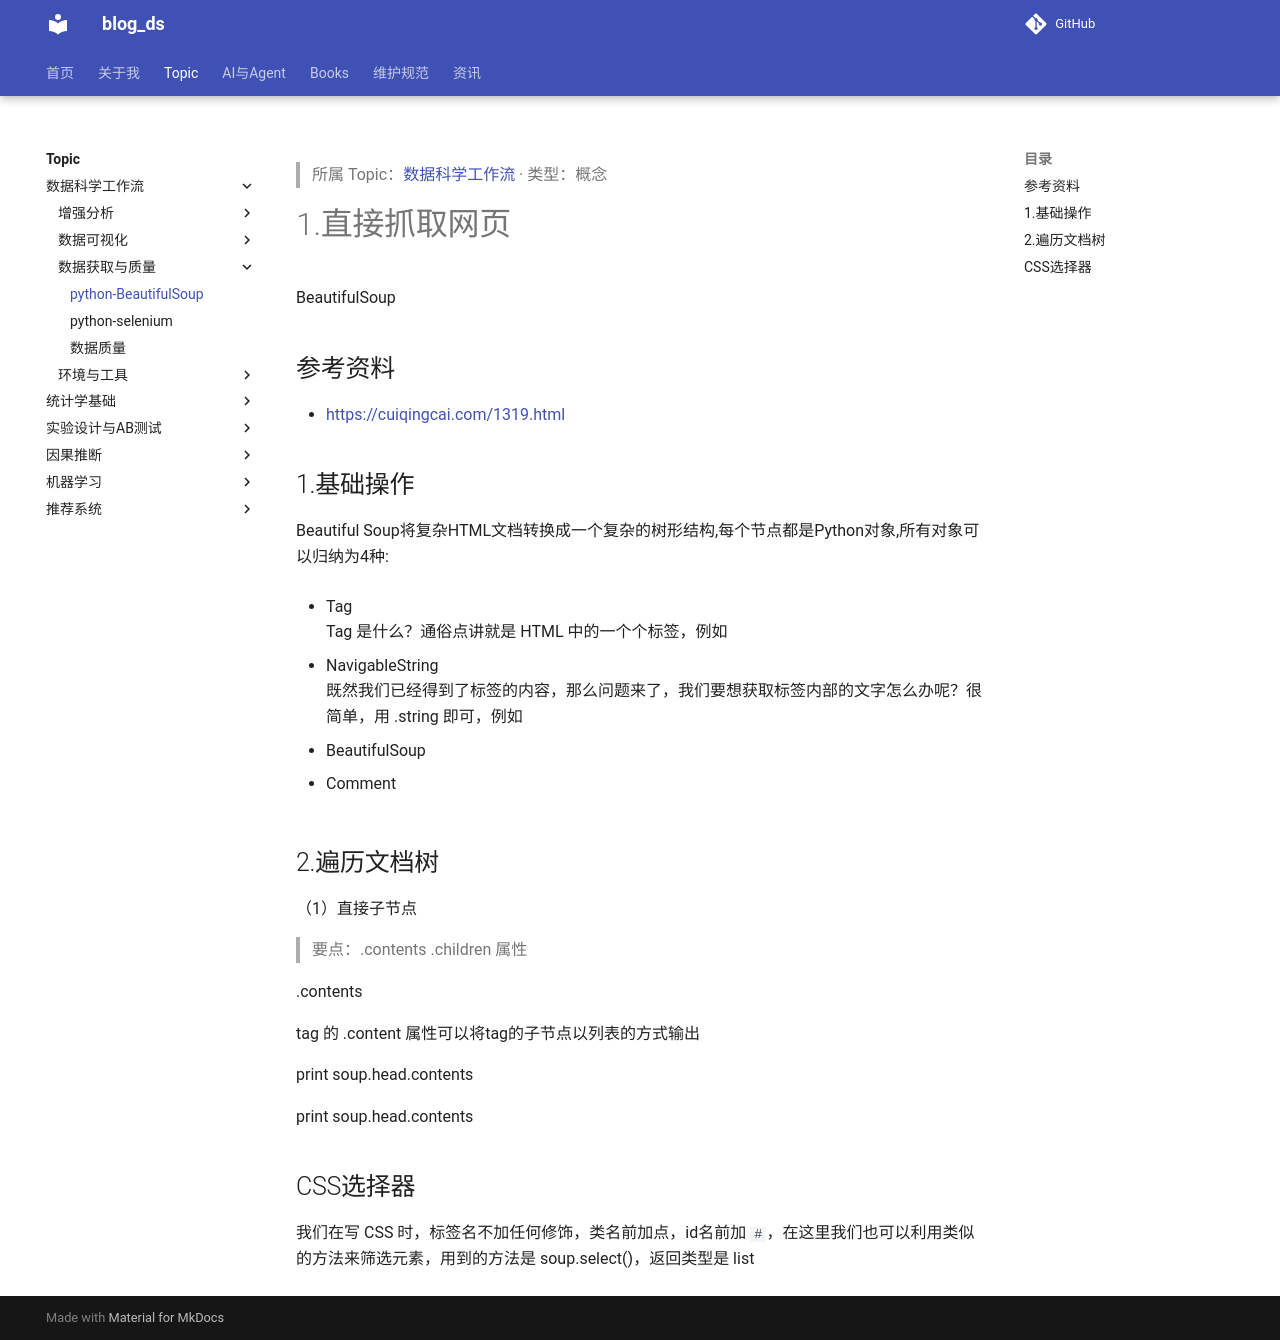

repository: tjzzz/blog_ds · page: topics/数据科学工作流/数据获取与质量/get_Data__python-BeautifulSoup/index.html · generator: mkdocs

---
title: "python-BeautifulSoup"
created: 2026-10-09
updated: 2026-10-09
tags: [llm-wiki, migrated]
source: ["Input/rebuild_source_2026-10-09/02_数据/get_Data/python-BeautifulSoup.md"]
wiki_type: concepts
topic: "数据科学工作流"
migrated_from: "02_数据/get_Data/python-BeautifulSoup.md"
review_status: structural
---

> 所属 Topic：[数据科学工作流](../index.md) · 类型：概念

# 1.直接抓取网页
 BeautifulSoup

## 参考资料

* https://cuiqingcai.com/1319.html


## 1.基础操作
Beautiful Soup将复杂HTML文档转换成一个复杂的树形结构,每个节点都是Python对象,所有对象可以归纳为4种:

* Tag
Tag 是什么？通俗点讲就是 HTML 中的一个个标签，例如


* NavigableString
既然我们已经得到了标签的内容，那么问题来了，我们要想获取标签内部的文字怎么办呢？很简单，用 .string 即可，例如

* BeautifulSoup

* Comment


## 2.遍历文档树

（1）直接子节点
> 要点：.contents  .children  属性

.contents

tag 的 .content 属性可以将tag的子节点以列表的方式输出


print soup.head.contents 

print soup.head.contents 



## CSS选择器
我们在写 CSS 时，标签名不加任何修饰，类名前加点，id名前加 `#`，在这里我们也可以利用类似的方法来筛选元素，用到的方法是 soup.select()，返回类型是 list
